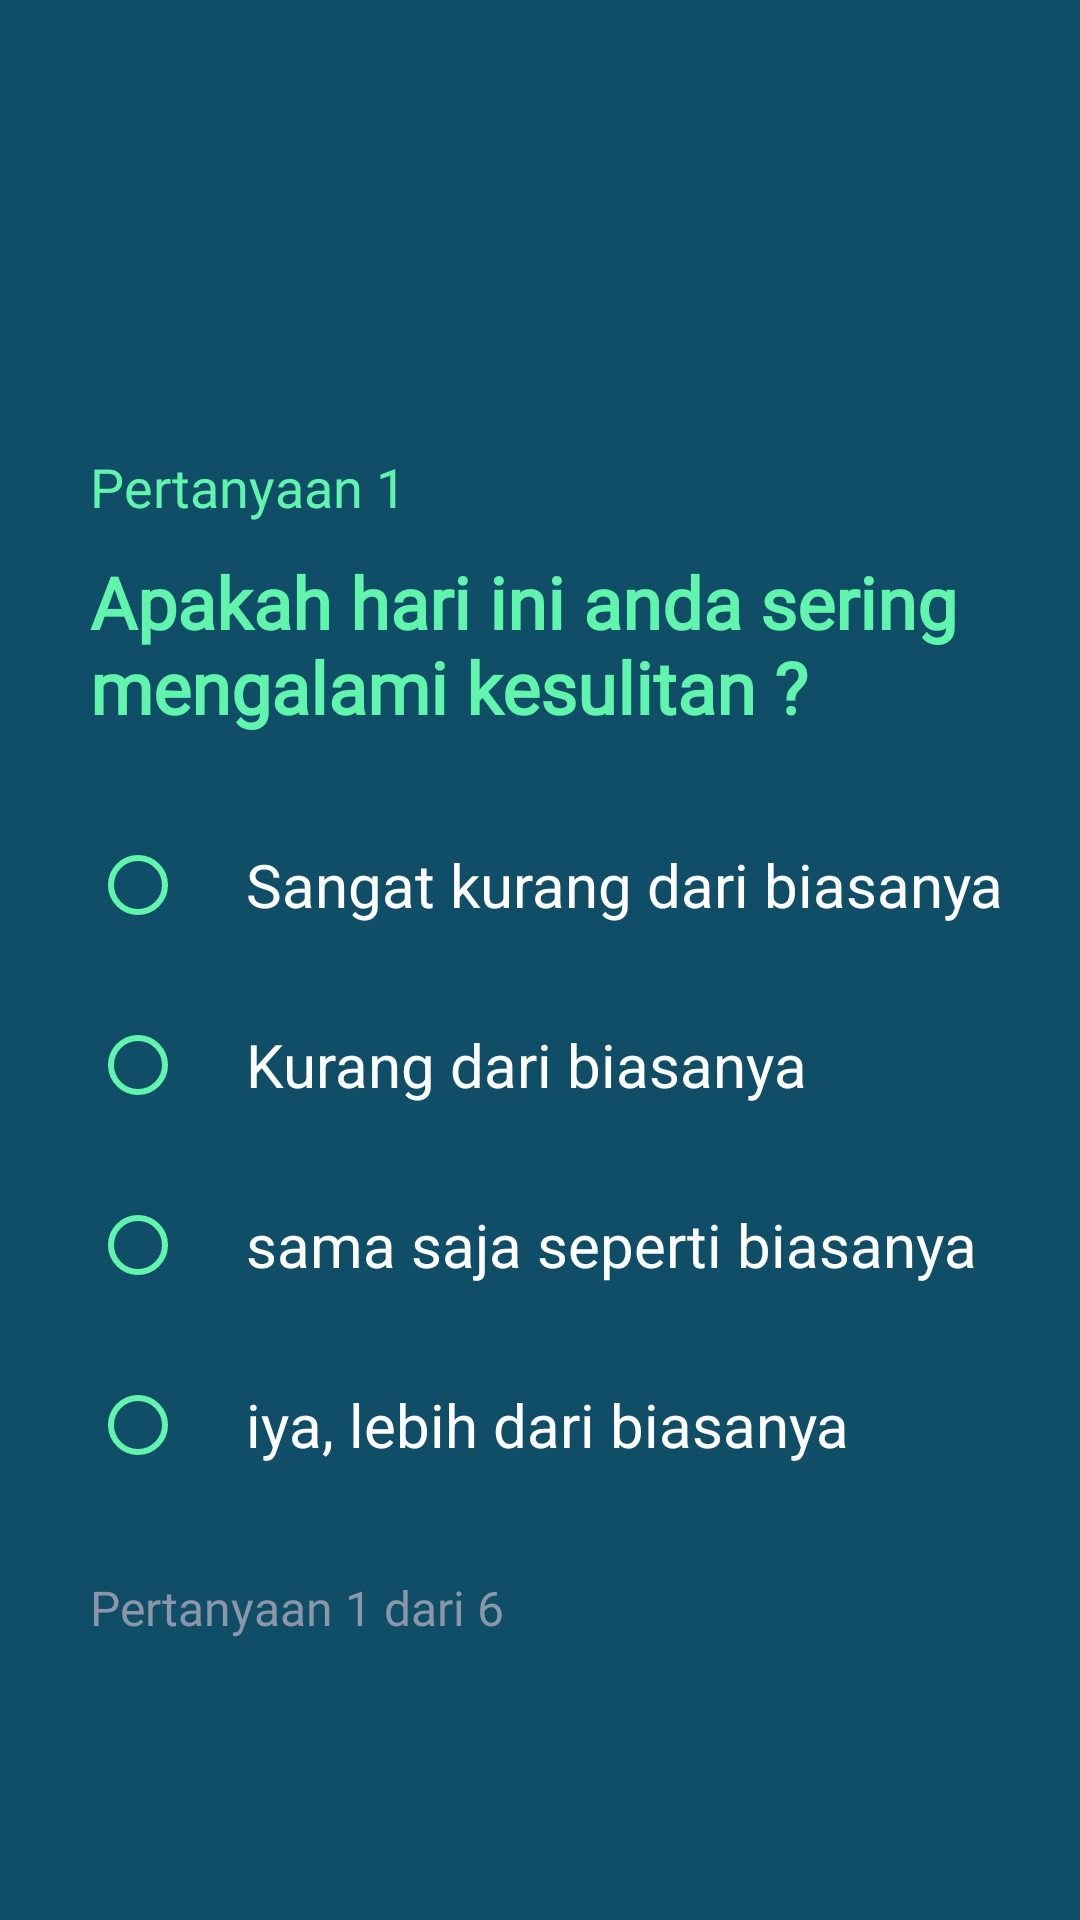

Reconstruct the res/layout file that produces this screen, plus the resources it refers to.
<!-- AndroidManifest.xml: application theme Base.Theme.CalmIn -->
<!-- res/layout/fragment_assesment_two.xml -->
<?xml version="1.0" encoding="utf-8"?>
<androidx.constraintlayout.widget.ConstraintLayout
    xmlns:android="http://schemas.android.com/apk/res/android"
    xmlns:tools="http://schemas.android.com/tools"
    android:layout_width="match_parent"
    android:layout_height="match_parent"
    xmlns:app="http://schemas.android.com/apk/res-auto"
    android:background="@color/primary_color"
    tools:context=".fragment.AssesmentTwoFragment">

    <TextView
        android:id="@+id/tv_title_number"
        android:layout_width="wrap_content"
        android:layout_height="wrap_content"
        android:layout_marginVertical="150dp"
        android:layout_marginStart="30dp"
        android:fontFamily="@font/poppins_medium"
        android:text="Pertanyaan 1"
        android:textColor="@color/secondary_color"
        android:textSize="18sp"
        app:layout_constraintStart_toStartOf="parent"
        app:layout_constraintTop_toTopOf="parent" />

    <TextView
        android:id="@+id/tv_title_description"
        android:layout_width="300dp"
        android:layout_height="wrap_content"
        android:layout_marginVertical="10dp"
        android:layout_marginStart="30dp"
        android:fontFamily="@font/poppins"
        android:textStyle="bold"
        android:text="@string/post_q1"
        android:textColor="@color/secondary_color"
        android:textSize="24sp"
        app:layout_constraintStart_toStartOf="parent"
        app:layout_constraintTop_toBottomOf="@+id/tv_title_number"/>

    <RadioGroup
        android:id="@+id/question_1"
        style="@style/radio_qroup"
        android:orientation="vertical"
        android:layout_marginVertical="20dp"
        android:layout_marginStart="30dp"
        app:layout_constraintStart_toStartOf="parent"
        app:layout_constraintTop_toBottomOf="@+id/tv_title_description">

        <RadioButton
            android:id="@+id/q1"
            style="@style/radio_button"
            android:text="@string/bad"/>
        <RadioButton
            android:id="@+id/q2"
            style="@style/radio_button"
            android:text="@string/okay"/>
        <RadioButton
            android:id="@+id/q3"
            style="@style/radio_button"
            android:text="@string/good"/>
        <RadioButton
            android:id="@+id/q4"
            style="@style/radio_button"
            android:text="@string/great"/>

    </RadioGroup>

    <TextView
        android:id="@+id/tv_desc_number"
        android:layout_width="wrap_content"
        android:layout_height="wrap_content"
        android:layout_marginVertical="20dp"
        android:layout_marginStart="30dp"
        android:fontFamily="@font/poppins_medium"
        android:text="Pertanyaan 1 dari 6"
        android:textColor="@color/grey"
        android:textSize="16sp"
        app:layout_constraintStart_toStartOf="parent"
        app:layout_constraintTop_toBottomOf="@+id/question_1" />

    <TextView
        android:id="@+id/tv_next"
        android:layout_width="wrap_content"
        android:layout_height="wrap_content"
        android:layout_marginEnd="20dp"
        android:fontFamily="@font/poppins"
        android:text="Lanjutkan"
        android:visibility="gone"
        android:layout_marginBottom="40dp"
        android:textColor="@color/secondary_color"
        android:textSize="18sp"
        app:layout_constraintBottom_toBottomOf="parent"
        app:layout_constraintEnd_toEndOf="parent"/>

</androidx.constraintlayout.widget.ConstraintLayout>
<!-- resources referenced by this layout -->
<resources>
  <color name="grey">#8B97A8</color>
  <color name="primary_color">#0F4E66</color>
  <color name="secondary_color">#61F4AD</color>
  <string name="bad">Sangat kurang dari biasanya</string>
  <string name="good">sama saja seperti biasanya</string>
  <string name="great">iya, lebih dari biasanya</string>
  <string name="okay">Kurang dari biasanya</string>
  <string name="post_q1">Apakah hari ini anda sering mengalami kesulitan ?</string>
  <style name="radio_button" parent="TextAppearance.AppCompat">
          <item name="android:layout_width">350dp</item>
          <item name="android:layout_height">60dp</item>
          <item name="android:textColor">@color/white</item>
          <item name="android:textSize">20sp</item>
          <item name="android:paddingStart">20dp</item>
          <item name="android:buttonTint">@color/secondary_color</item>
      </style>
  <style name="radio_qroup" parent="TextAppearance.AppCompat">
          <item name="android:layout_width">wrap_content</item>
          <item name="android:layout_height">wrap_content</item>
          <item name="android:orientation">horizontal</item>
          <item name="android:layout_marginStart">20dp</item>
      </style>
  <style name="Base.Theme.CalmIn" parent="Theme.MaterialComponents.DayNight.NoActionBar">
      
      
      
      <item name="colorPrimary">@color/black</item>
      <item name="colorPrimaryVariant">@color/primary_color</item>
      <item name="colorOnPrimary">@color/black</item>
      
      <item name="colorSecondary">@color/primary_color</item>
      <item name="colorSecondaryVariant">@color/primary_color</item>
      <item name="colorOnSecondary">@color/black</item>
      
      <item name="android:statusBarColor">?attr/colorPrimaryVariant</item>
      
      
      </style>
  <color name="white">#FFFFFFFF</color>
  <color name="black">#2E313D</color>
</resources>
